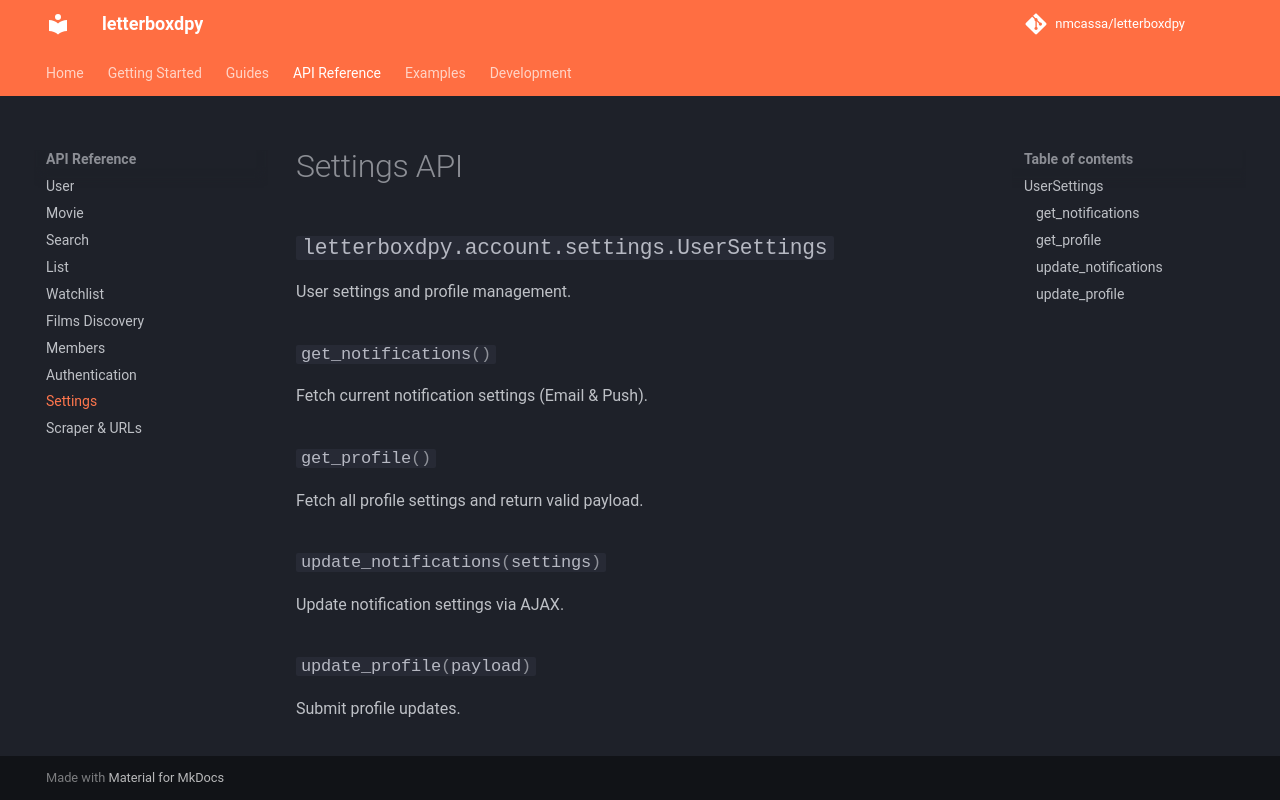

repository: nmcassa/letterboxdpy · page: api/settings/index.html · generator: mkdocs

# Settings API

::: letterboxdpy.account.settings.UserSettings
    options:
      heading_level: 2
      show_root_heading: true
      show_source: false
